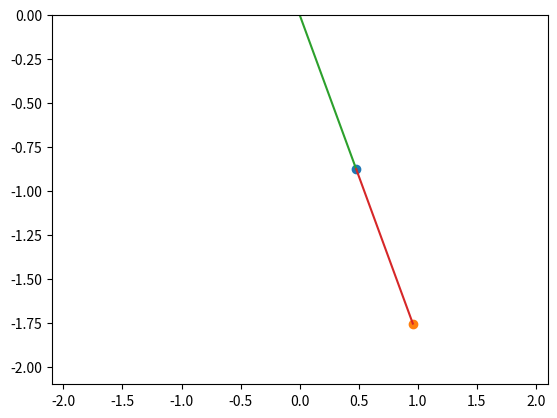

Generate this figure with matplotlib:
import numpy as np
import matplotlib.pyplot as plt
import scipy.integrate as si
from matplotlib.animation import FuncAnimation


def pendulo_doble(t,th_vth):
    g = 9.81
    # th_vth = [th1 , th2 , vth1 , vth2]
    dth1 = th_vth[2]
    dth2 = th_vth[3]
    d_th1th2 = th_vth[0]-th_vth[1]
    den = 3 -np.cos(2*d_th1th2)
    dvth1 = -3*g*np.sin(th_vth[0]) - g*np.sin(th_vth[0]-2*th_vth[1]) 
    -2*np.sin(d_th1th2)*(th_vth[3]**2 + th_vth[2]**2*np.cos(d_th1th2))
    dvth1 = dvth1/den
    dvth2 = 2*np.sin(d_th1th2)*(2*th_vth[2]**2 + 
                                2*g*np.cos(th_vth[0]) + th_vth[3]**2*np.cos(d_th1th2))
    dvth2 = dvth2/den
    return np.array([dth1,dth2,dvth1,dvth2])

def th2xy(th_vth):
    x1 = np.sin(th_vth[0])
    y1 = -np.cos(th_vth[0])
    x2 = x1 + np.sin(th_vth[1])
    y2 = y1 -np.cos(th_vth[1])
    return x1,y1,x2,y2

ci = [0.5,0.5,0,0]
titf = (0,100)
sol_pendulo = si.solve_ivp(pendulo_doble,titf,ci,rtol=1e-8,atol=1e-10,
                        dense_output=True)
print(sol_pendulo.success)

t = np.linspace(titf[0],titf[1],1000)
th_vth = sol_pendulo.sol(t)
x1,y1,x2,y2 = th2xy(th_vth)

figura , ejes = plt.subplots()

masa1, = ejes.plot(x1[0],y1[0],'o')
masa2, = ejes.plot(x2[0],y2[0],'o')
cuerda1, = ejes.plot([0,x1[0]],[0,y1[0]])
cuerda2, = ejes.plot( [x1[0],x2[0]] , [y1[0],y2[0]])
ejes.set_xlim([-2.1,2.1]) , ejes.set_ylim([-2.1,0])

def cuadro(n):
    masa1.set_xdata(x1[n])
    masa1.set_ydata(y1[n])
    masa2.set_xdata(x2[n])
    masa2.set_ydata(y2[n])
    cuerda1.set_data([0,x1[n]],[0,y1[n]])
    cuerda2.set_data([x1[n],x2[n]],[y1[n],y2[n]])
    return masa1,masa2,

animacion = FuncAnimation(figura,cuadro,frames=len(t), interval = 41,blit=False)

plt.show()
